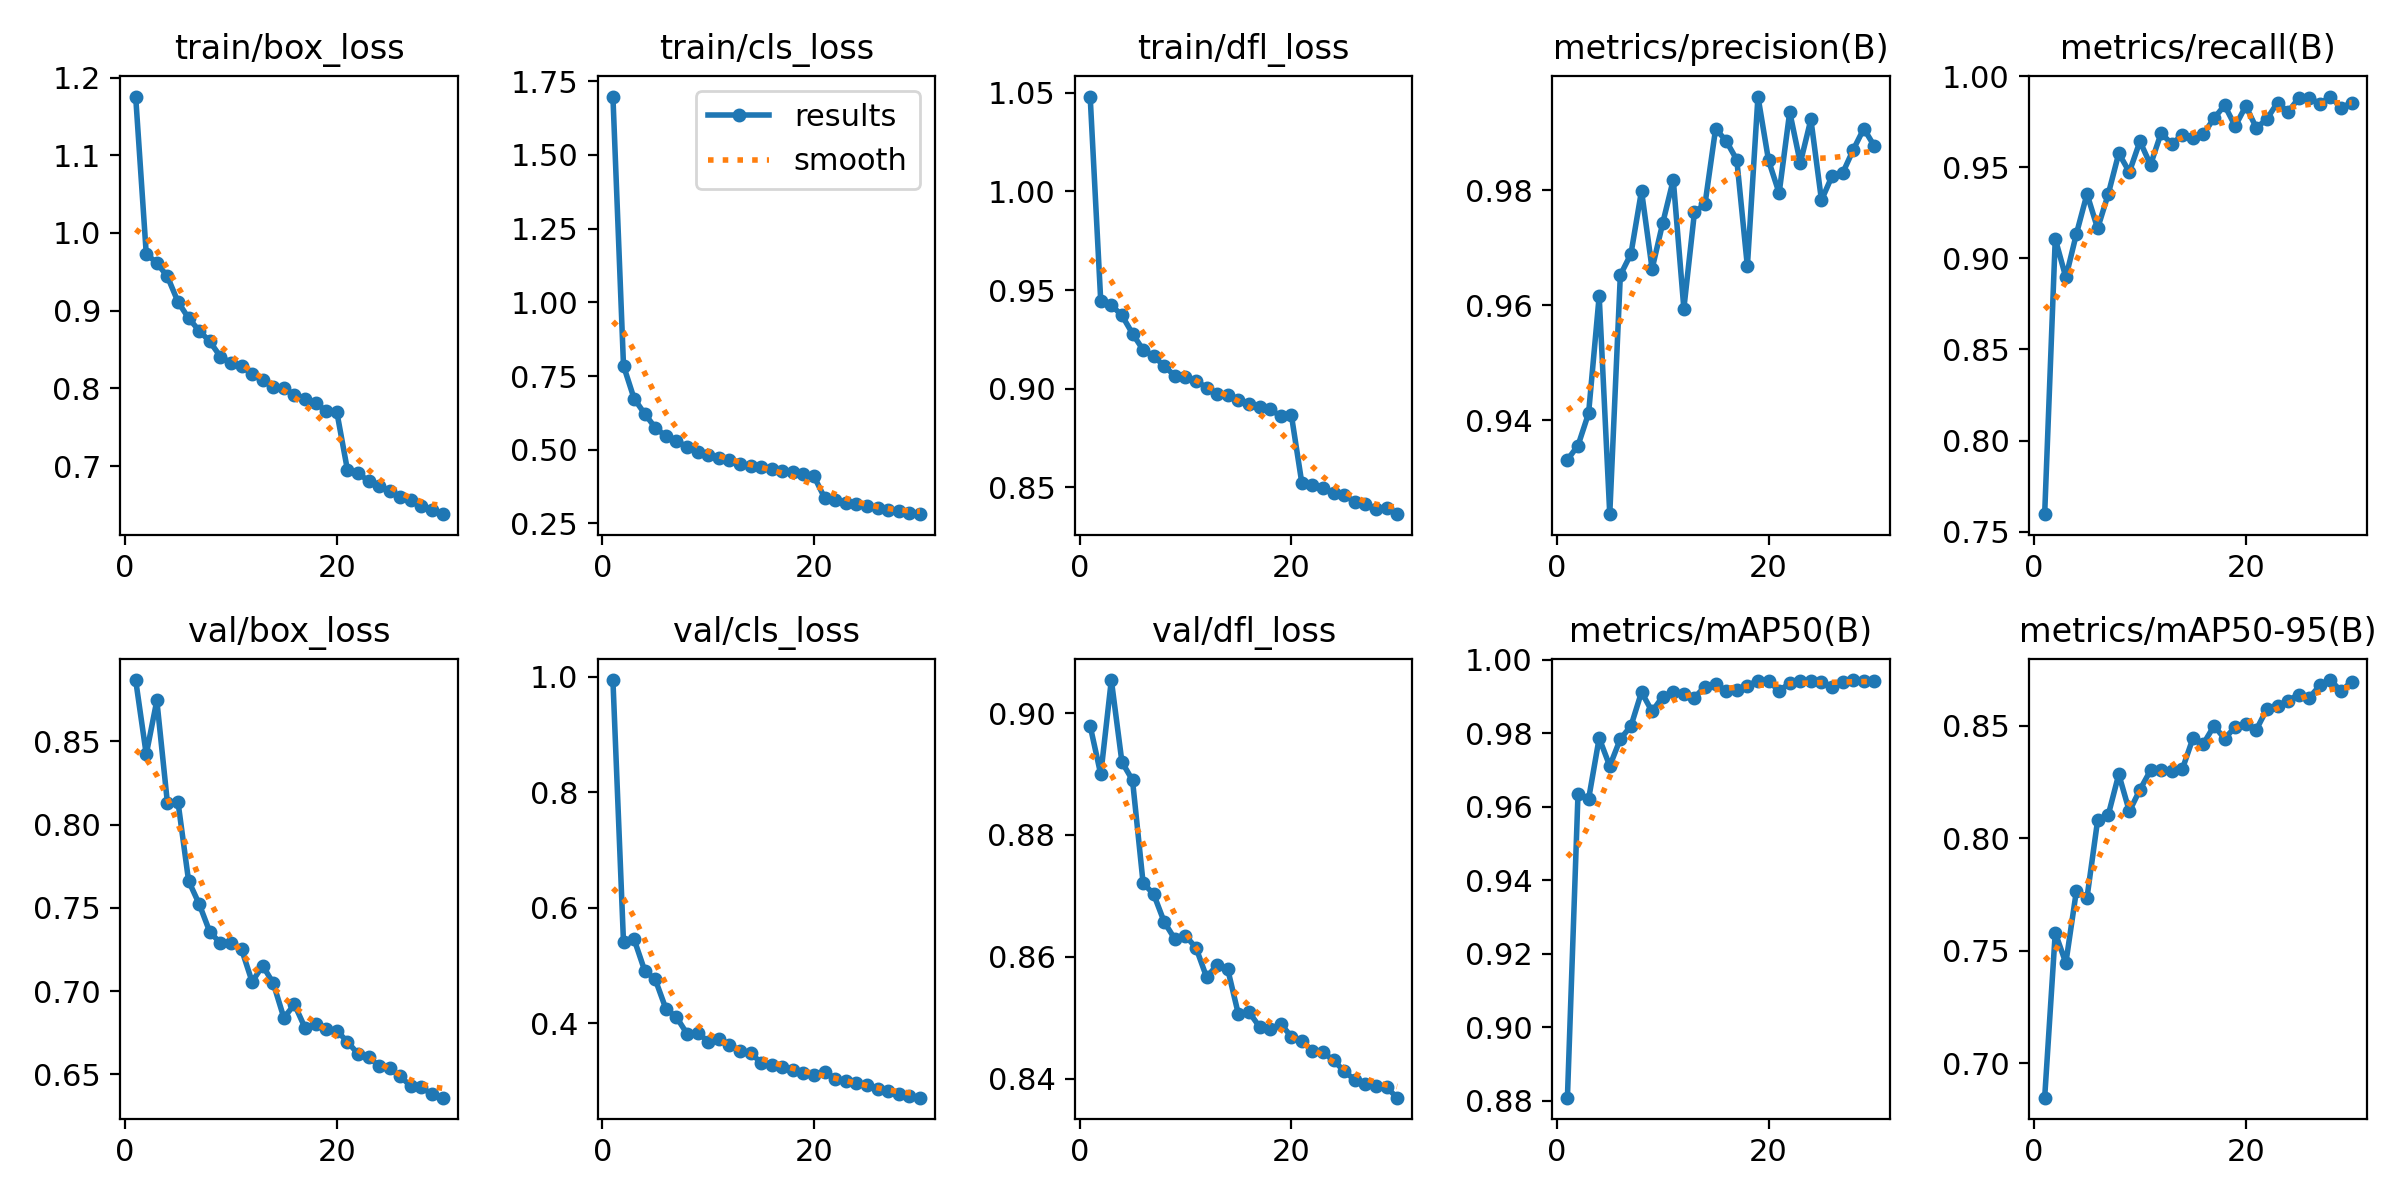

The table this chart was drawn from, first rows:
epoch, time, train/box_loss, train/cls_loss, train/dfl_loss, metrics/precision(B), metrics/recall(B), metrics/mAP50(B), metrics/mAP50-95(B), val/box_loss, val/cls_loss, val/dfl_loss, lr/pg0, lr/pg1, lr/pg2
1, 198.7, 1.175, 1.698, 1.048, 0.9332, 0.7596, 0.8809, 0.6846, 0.8868, 0.9943, 0.8979, 0.0004732, 0.0004732, 0.0004732
2, 402.1, 0.9729, 0.7852, 0.9443, 0.9356, 0.9108, 0.9635, 0.758, 0.8422, 0.54, 0.8899, 0.0009182, 0.0009182, 0.0009182
3, 595.5, 0.9615, 0.6735, 0.9423, 0.9412, 0.8895, 0.9621, 0.7445, 0.8745, 0.5455, 0.9054, 0.001332, 0.001332, 0.001332
4, 786.8, 0.944, 0.6221, 0.9372, 0.9616, 0.9135, 0.9787, 0.7767, 0.8129, 0.4913, 0.892, 0.001288, 0.001288, 0.001288
5, 978.6, 0.9113, 0.5749, 0.9279, 0.9237, 0.9354, 0.9711, 0.7736, 0.8135, 0.476, 0.889, 0.00124, 0.00124, 0.00124
6, 1170, 0.8904, 0.546, 0.9197, 0.9652, 0.9164, 0.9784, 0.808, 0.7661, 0.4254, 0.8721, 0.001193, 0.001193, 0.001193
7, 1362, 0.8743, 0.5296, 0.9165, 0.9689, 0.9352, 0.9819, 0.8103, 0.7523, 0.4107, 0.8703, 0.001146, 0.001146, 0.001146
8, 1554, 0.8604, 0.5107, 0.9115, 0.9799, 0.9577, 0.9912, 0.8285, 0.7356, 0.3821, 0.8657, 0.001099, 0.001099, 0.001099
9, 1740, 0.841, 0.4924, 0.9065, 0.9663, 0.9474, 0.9859, 0.812, 0.7288, 0.3841, 0.8629, 0.001052, 0.001052, 0.001052
10, 1925, 0.833, 0.4828, 0.9058, 0.9742, 0.9643, 0.99, 0.8216, 0.7291, 0.3683, 0.8635, 0.001005, 0.001005, 0.001005
11, 2109, 0.8287, 0.4729, 0.904, 0.9818, 0.9514, 0.9911, 0.8302, 0.7251, 0.3736, 0.8615, 0.0009574, 0.0009574, 0.0009574
12, 2293, 0.8182, 0.4643, 0.9006, 0.9594, 0.9688, 0.9907, 0.8302, 0.7056, 0.3625, 0.8566, 0.0009103, 0.0009103, 0.0009103
13, 2476, 0.8103, 0.4517, 0.8972, 0.9761, 0.9628, 0.9897, 0.8301, 0.7153, 0.3525, 0.8587, 0.0008631, 0.0008631, 0.0008631
14, 2659, 0.8024, 0.4455, 0.8966, 0.9776, 0.9677, 0.9927, 0.8307, 0.7047, 0.3493, 0.8579, 0.000816, 0.000816, 0.000816
15, 2844, 0.8003, 0.4401, 0.8944, 0.9907, 0.9662, 0.9933, 0.8445, 0.6839, 0.3314, 0.8506, 0.0007688, 0.0007688, 0.0007688
16, 3027, 0.7918, 0.4364, 0.8924, 0.9885, 0.9683, 0.9915, 0.8421, 0.692, 0.3283, 0.8509, 0.0007216, 0.0007216, 0.0007216
17, 3212, 0.7862, 0.4269, 0.8908, 0.9853, 0.977, 0.9918, 0.85, 0.6779, 0.3237, 0.8485, 0.0006745, 0.0006745, 0.0006745
18, 3396, 0.7806, 0.4241, 0.8895, 0.9668, 0.984, 0.9929, 0.8444, 0.6804, 0.3195, 0.8481, 0.0006273, 0.0006273, 0.0006273
19, 3580, 0.7715, 0.4162, 0.8861, 0.9963, 0.9726, 0.9943, 0.8495, 0.677, 0.3134, 0.849, 0.0005802, 0.0005802, 0.0005802
20, 3764, 0.7699, 0.4096, 0.8869, 0.9852, 0.9837, 0.9941, 0.8511, 0.6762, 0.311, 0.8469, 0.000533, 0.000533, 0.000533
21, 3953, 0.6955, 0.3365, 0.852, 0.9795, 0.9716, 0.9916, 0.8484, 0.6695, 0.3166, 0.8462, 0.0004859, 0.0004859, 0.0004859
22, 4130, 0.6911, 0.3289, 0.851, 0.9936, 0.9766, 0.9936, 0.8576, 0.6623, 0.3042, 0.8445, 0.0004387, 0.0004387, 0.0004387
23, 4308, 0.681, 0.3192, 0.8497, 0.9847, 0.9856, 0.9942, 0.8589, 0.6602, 0.2999, 0.8443, 0.0003915, 0.0003915, 0.0003915
24, 4488, 0.6744, 0.3143, 0.8472, 0.9923, 0.9805, 0.9942, 0.8613, 0.6551, 0.2965, 0.843, 0.0003444, 0.0003444, 0.0003444
25, 4666, 0.6682, 0.3093, 0.8459, 0.9782, 0.988, 0.994, 0.8639, 0.6535, 0.2924, 0.8412, 0.0002972, 0.0002972, 0.0002972
26, 4842, 0.6608, 0.302, 0.8427, 0.9825, 0.9881, 0.9926, 0.8626, 0.6488, 0.2871, 0.8398, 0.0002501, 0.0002501, 0.0002501
27, 5018, 0.6559, 0.2972, 0.8413, 0.9829, 0.9849, 0.9938, 0.868, 0.6428, 0.2824, 0.8391, 0.0002029, 0.0002029, 0.0002029
28, 5194, 0.6487, 0.2908, 0.8392, 0.987, 0.9889, 0.9944, 0.8704, 0.6421, 0.2779, 0.8387, 0.0001558, 0.0001558, 0.0001558
29, 5368, 0.6439, 0.2848, 0.8396, 0.9907, 0.9827, 0.9943, 0.8655, 0.638, 0.2744, 0.8386, 0.0001086, 0.0001086, 0.0001086
30, 5544, 0.6382, 0.2814, 0.8364, 0.9876, 0.9855, 0.9942, 0.8697, 0.636, 0.2713, 0.8369, 6.1447e-05, 6.1447e-05, 6.1447e-05
